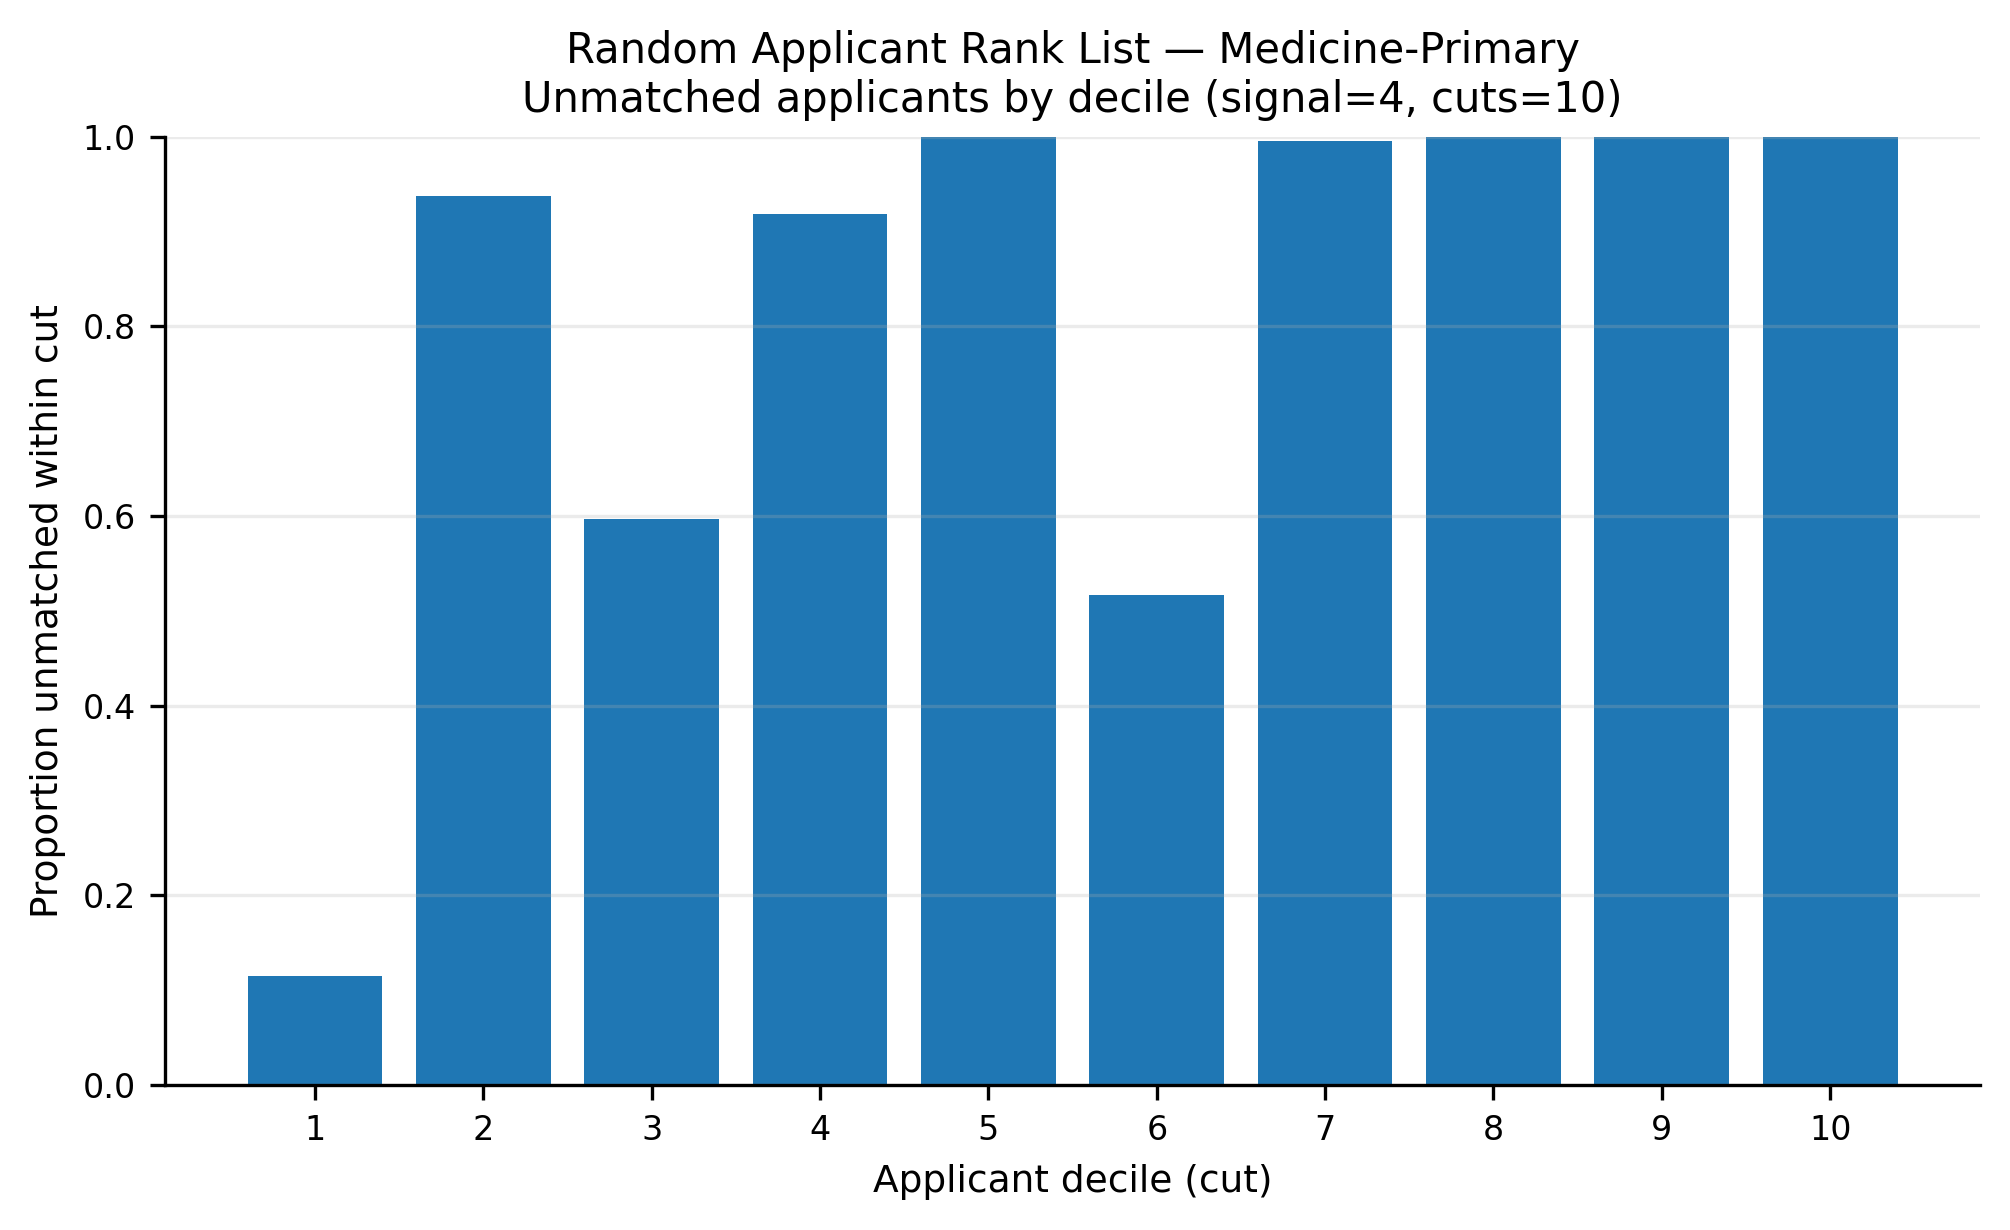

The data file committed next to this chart (first rows):
app_cut, prop_unmatched
1, 0.1146
2, 0.9372
3, 0.5974
4, 0.918
5, 0.9999
6, 0.5163
7, 0.9954
8, 1.0
9, 1.0
10, 1.0
